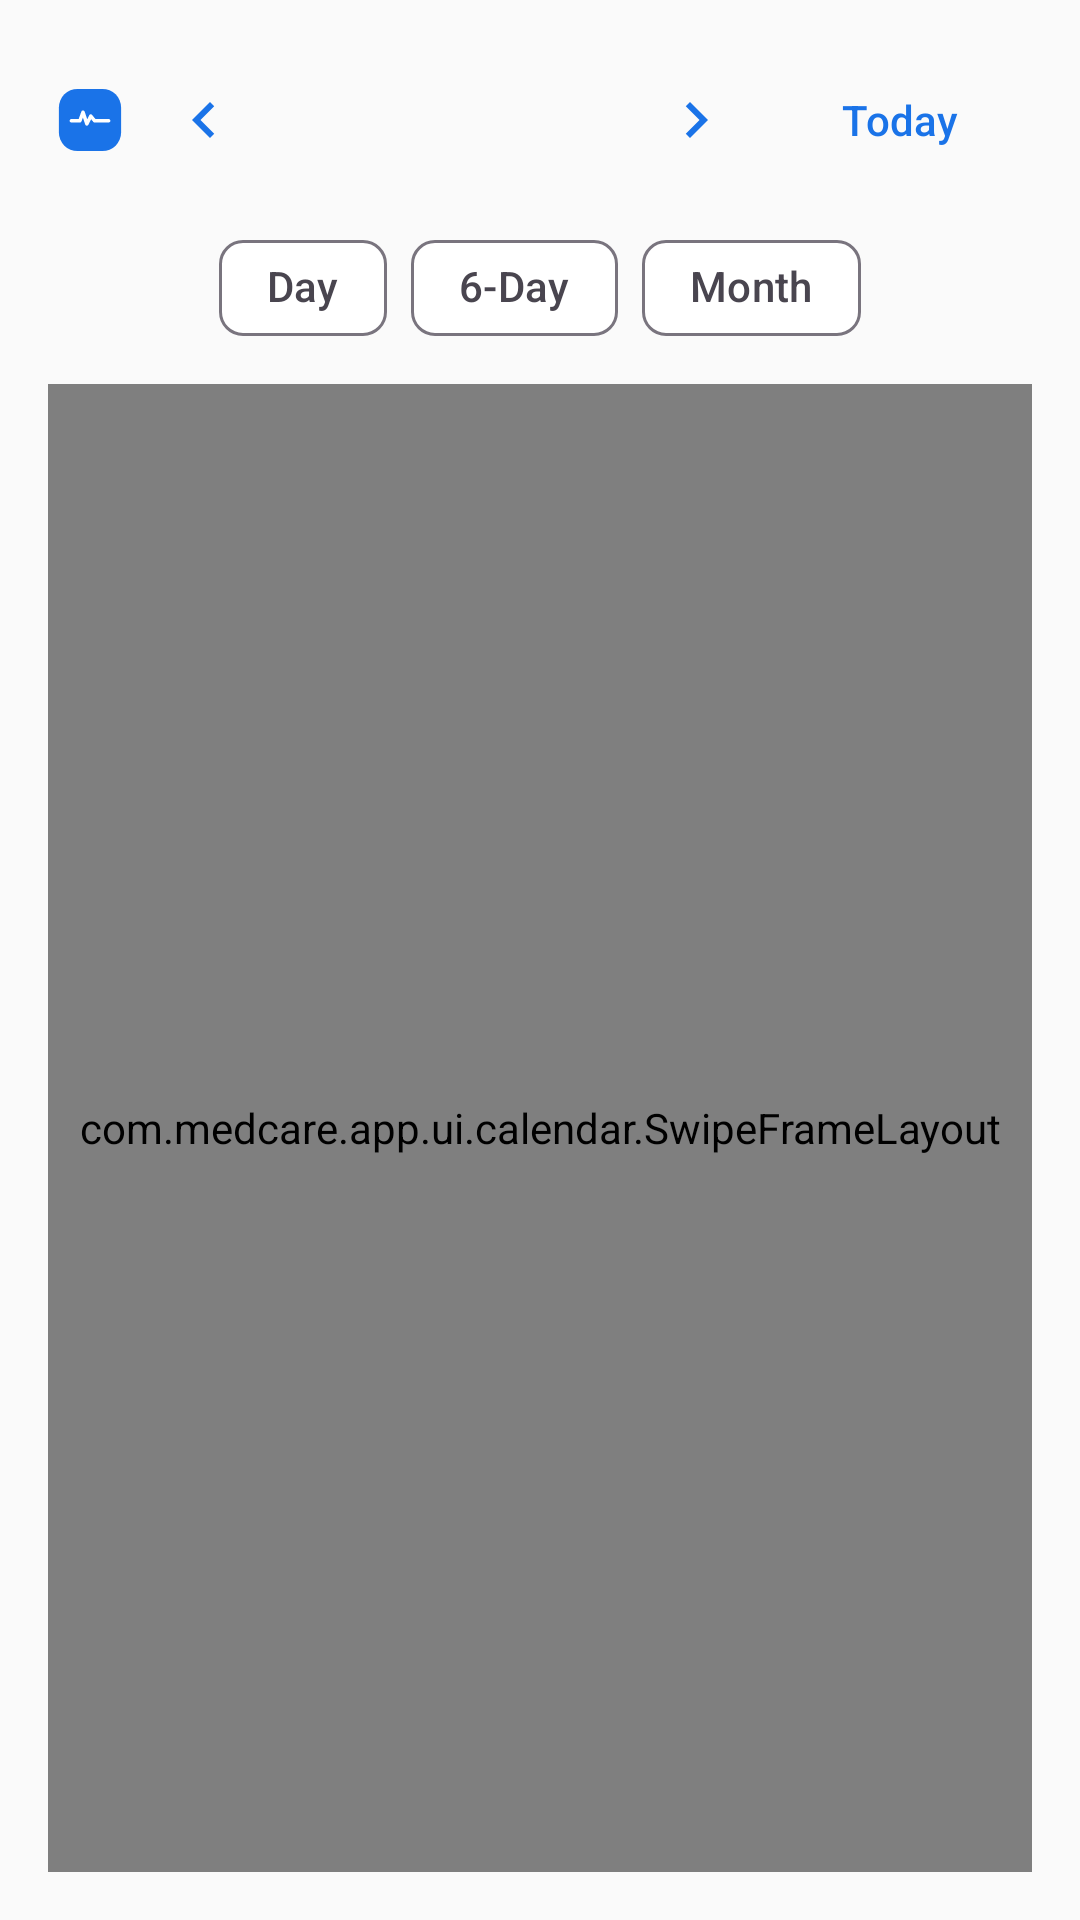

This screen was rendered from an Android layout file. Write that file and the resources it references.
<!-- AndroidManifest.xml: application theme Theme.MedCare -->
<!-- res/layout/fragment_calendar.xml -->
<?xml version="1.0" encoding="utf-8"?>
<LinearLayout xmlns:android="http://schemas.android.com/apk/res/android"
    xmlns:app="http://schemas.android.com/apk/res-auto"
    android:layout_width="match_parent"
    android:layout_height="match_parent"
    android:orientation="vertical"
    android:padding="@dimen/margin_medium">

    <LinearLayout
        android:layout_width="match_parent"
        android:layout_height="wrap_content"
        android:gravity="center_vertical"
        android:orientation="horizontal">

        <ImageView
            android:layout_width="28dp"
            android:layout_height="28dp"
            android:layout_gravity="center_vertical"
            android:contentDescription="@string/app_name"
            android:src="@drawable/ic_app_logo" />

        <ImageButton
            android:id="@+id/prev_button"
            android:layout_width="48dp"
            android:layout_height="48dp"
            android:background="?attr/selectableItemBackgroundBorderless"
            android:contentDescription="@null"
            android:scaleType="center"
            android:src="@drawable/ic_chevron_left"
            app:tint="?attr/colorPrimary" />

        <TextView
            android:id="@+id/date_header_text"
            android:layout_width="0dp"
            android:layout_height="wrap_content"
            android:layout_weight="1"
            android:gravity="center"
            android:textAppearance="@style/TextAppearance.Material3.TitleMedium"
            android:textStyle="bold" />

        <ImageButton
            android:id="@+id/next_button"
            android:layout_width="48dp"
            android:layout_height="48dp"
            android:background="?attr/selectableItemBackgroundBorderless"
            android:contentDescription="@null"
            android:scaleType="center"
            android:src="@drawable/ic_chevron_right"
            app:tint="?attr/colorPrimary" />

        <com.google.android.material.button.MaterialButton
            android:id="@+id/today_button"
            style="@style/Widget.Material3.Button.TextButton"
            android:layout_width="wrap_content"
            android:layout_height="wrap_content"
            android:text="@string/calendar_today" />

    </LinearLayout>

    <com.google.android.material.chip.ChipGroup
        android:id="@+id/view_mode_chip_group"
        android:layout_width="wrap_content"
        android:layout_height="wrap_content"
        android:layout_gravity="center_horizontal"
        android:layout_marginTop="@dimen/margin_small"
        app:singleSelection="true"
        app:selectionRequired="true">

        <com.google.android.material.chip.Chip
            android:id="@+id/day_chip"
            style="@style/Widget.Material3.Chip.Filter"
            android:layout_width="wrap_content"
            android:layout_height="wrap_content"
            android:text="@string/view_day" />

        <com.google.android.material.chip.Chip
            android:id="@+id/six_day_chip"
            style="@style/Widget.Material3.Chip.Filter"
            android:layout_width="wrap_content"
            android:layout_height="wrap_content"
            android:text="@string/view_six_days" />

        <com.google.android.material.chip.Chip
            android:id="@+id/month_chip"
            style="@style/Widget.Material3.Chip.Filter"
            android:layout_width="wrap_content"
            android:layout_height="wrap_content"
            android:text="@string/view_month" />

    </com.google.android.material.chip.ChipGroup>

    <com.medcare.app.ui.calendar.SwipeFrameLayout
        android:id="@+id/calendar_content"
        android:layout_width="match_parent"
        android:layout_height="0dp"
        android:layout_weight="1"
        android:layout_marginTop="@dimen/margin_small" />

</LinearLayout>
<!-- resources referenced by this layout -->
<resources>
  <dimen name="margin_medium">16dp</dimen>
  <dimen name="margin_small">8dp</dimen>
  <!-- drawable ic_app_logo (drawable) -->
  <?xml version="1.0" encoding="utf-8"?>
  <vector xmlns:android="http://schemas.android.com/apk/res/android"
      android:width="108dp"
      android:height="108dp"
      android:viewportWidth="108"
      android:viewportHeight="108">
  
      <path
          android:fillColor="?attr/colorPrimary"
          android:pathData="M38,14 h32 a24,24 0 0 1 24,24 v32 a24,24 0 0 1 -24,24 h-32 a24,24 0 0 1 -24,-24 v-32 a24,24 0 0 1 24,-24 z" />
  
      <path
          android:pathData="M30,55 L41,55 L45,44 L50,59 L55,49 L60,55 L78,55"
          android:fillColor="#00000000"
          android:strokeColor="?attr/colorOnPrimary"
          android:strokeWidth="4.5"
          android:strokeLineCap="round"
          android:strokeLineJoin="round" />
  </vector>
  <!-- drawable ic_chevron_left (drawable) -->
  <vector xmlns:android="http://schemas.android.com/apk/res/android"
      android:width="24dp"
      android:height="24dp"
      android:viewportWidth="24"
      android:viewportHeight="24">
      android:autoMirrored="true"
      <path
          android:fillColor="#FFFFFF"
          android:pathData="M15.41,7.41 14,6l-6,6 6,6 1.41,-1.41L10.83,12z" />
  </vector>
  <!-- drawable ic_chevron_right (drawable) -->
  <vector xmlns:android="http://schemas.android.com/apk/res/android"
      android:width="24dp"
      android:height="24dp"
      android:viewportWidth="24"
      android:viewportHeight="24">
      android:autoMirrored="true"
      <path
          android:fillColor="#FFFFFF"
          android:pathData="M10,6 8.59,7.41 13.17,12l-4.58,4.59L10,18l6,-6z" />
  </vector>
  <string name="app_name">MedCare</string>
  <string name="calendar_today">Today</string>
  <string name="view_day">Day</string>
  <string name="view_month">Month</string>
  <string name="view_six_days">6-Day</string>
  <style name="Theme.MedCare" parent="Theme.MedCare.Blue" />
  <style name="Base.Theme.MedCare.Light" parent="Theme.Material3.Light.NoActionBar">
          <item name="colorError">@color/error</item>
          <item name="colorOnError">@color/on_error</item>
          <item name="android:windowLightStatusBar">true</item>
      </style>
  <color name="primary">#1A73E8</color>
  <color name="primary_variant">#1557B0</color>
  <color name="on_primary">#FFFFFF</color>
  <color name="primary_container">#D2E3FC</color>
  <color name="on_primary_container">#041E49</color>
  <color name="tertiary">#4285F4</color>
  <color name="tertiary_container">#D2E3FC</color>
  <color name="on_tertiary_container">#041E49</color>
  <color name="secondary">#03DAC6</color>
  <color name="secondary_variant">#018786</color>
  <color name="on_secondary">#000000</color>
  <color name="background">#FAFAFA</color>
  <color name="on_background">#1C1B1F</color>
  <color name="surface">#FFFFFF</color>
  <color name="on_surface">#1C1B1F</color>
  <color name="text_secondary">#49454F</color>
  <color name="outline">#79747E</color>
  <color name="divider">#E0E0E0</color>
  <color name="error">#B3261E</color>
  <color name="on_error">#FFFFFF</color>
</resources>
